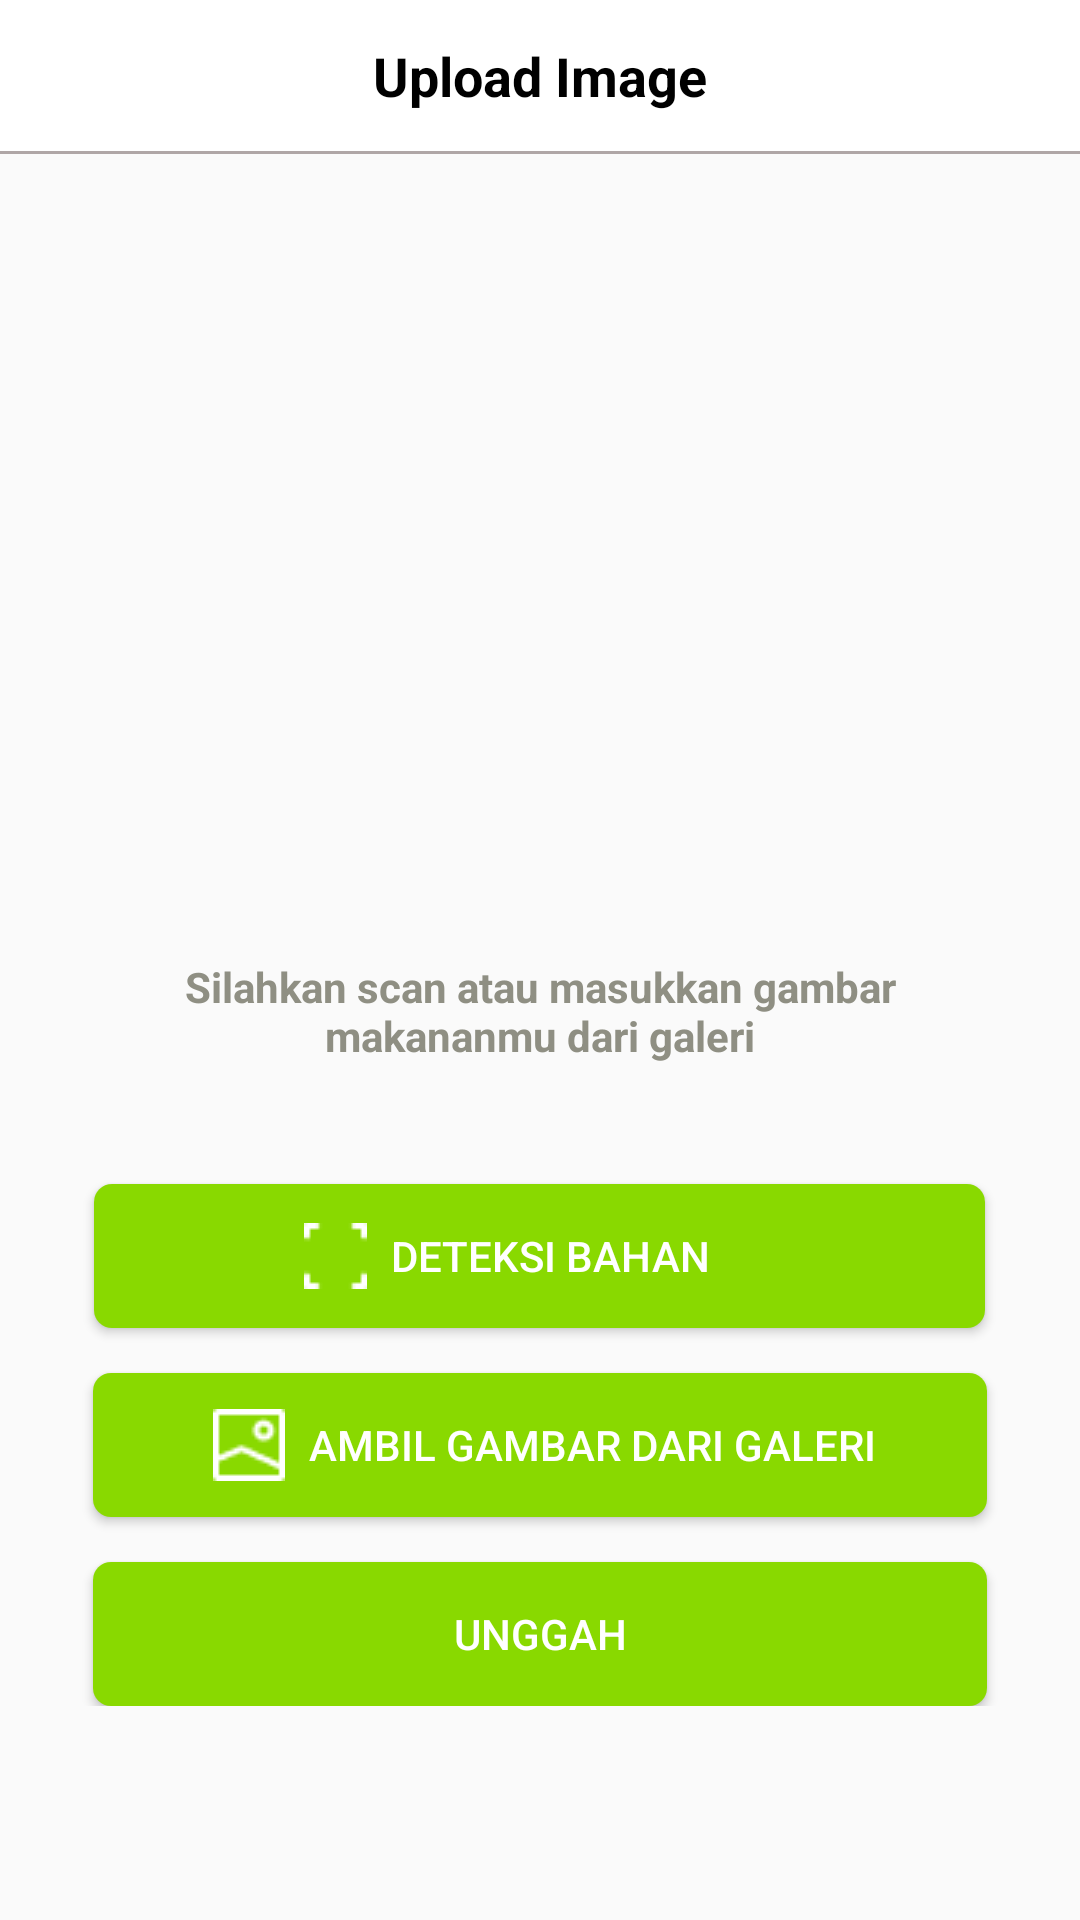

Produce the Android XML layout that renders to this screen, including the resource entries it uses.
<!-- AndroidManifest.xml: application theme Theme.NusaSpot -->
<!-- res/layout/fragment_deteksi.xml -->
<RelativeLayout xmlns:android="http://schemas.android.com/apk/res/android"
    xmlns:tools="http://schemas.android.com/tools"
    xmlns:app="http://schemas.android.com/apk/res-auto"
    android:layout_width="match_parent"
    android:layout_height="match_parent"
    tools:context=".ui.deteksi.DeteksiFragment">




    <LinearLayout

        android:id="@+id/topBar"
        android:layout_width="match_parent"
        android:layout_height="wrap_content"
        android:orientation="horizontal"
        android:background="#ffffff"
        android:padding="13dp">

        <TextView
            android:id="@+id/title"
            android:layout_width="wrap_content"
            android:layout_height="wrap_content"
            android:layout_weight="1"
            android:gravity="center"
            android:text="Upload Image"
            android:textColor="@color/primaryTextColor"
            android:textSize="18sp"
            android:textStyle="bold" />

    </LinearLayout>

    <View
        android:layout_width="match_parent"
        android:layout_height="1dp"
        android:layout_below="@id/topBar"
        android:background="#AFA6A6"/>


    <ImageView
        android:id="@+id/previewImageView"
        android:layout_width="336dp"
        android:layout_height="229dp"
        android:layout_below="@id/topBar"
        android:layout_centerHorizontal="true"
        android:layout_marginTop="20dp"
        android:scaleType="centerCrop"
        android:src="@drawable/placeholder_image" />


    <TextView
        android:id="@+id/uploadDesc"
        android:layout_width="272dp"
        android:layout_height="wrap_content"
        android:layout_below="@id/previewImageView"
        android:layout_centerHorizontal="true"
        android:layout_centerVertical="true"
        android:gravity="center"
        android:layout_gravity="center_horizontal"
        android:layout_marginTop="20dp"
        android:textColor="@color/grey"
        android:text="Silahkan scan atau masukkan gambar makananmu dari galeri"
        android:textStyle="bold"
        tools:ignore="NotSibling" />

    <RelativeLayout
        android:id="@+id/buttonContainer"
        android:layout_width="match_parent"
        android:layout_height="wrap_content"
        android:layout_below="@id/uploadDesc">

        <Button
            android:id="@+id/detectButton"
            android:layout_width="297dp"
            android:layout_height="wrap_content"
            android:layout_below="@id/uploadDesc"
            android:layout_centerHorizontal="true"
            android:layout_marginTop="40dp"
            android:textColor="@color/white"
            android:background="@drawable/button"
            android:paddingStart="70dp"
            android:drawablePadding="8dp"
            android:drawableStart="@drawable/user_scan"
            android:gravity="start|center_vertical"
            android:text="Deteksi Bahan"
            tools:ignore="NotSibling" />

        <Button
            android:id="@+id/galleryButton"
            android:layout_width="298dp"
            android:layout_height="wrap_content"
            android:layout_below="@id/detectButton"
            android:layout_centerHorizontal="true"
            android:layout_marginTop="15dp"
            android:textColor="@color/white"
            android:paddingStart="40dp"
            android:drawablePadding="8dp"
            android:drawableStart="@drawable/gallery"
            android:gravity="start|center_vertical"
            android:background="@drawable/button"
            android:text="Ambil Gambar dari Galeri" />


        <Button
            android:id="@+id/uploadButton"
            android:layout_width="298dp"
            android:layout_height="wrap_content"
            android:layout_below="@id/galleryButton"
            android:layout_centerHorizontal="true"
            android:layout_marginTop="15dp"
            android:textColor="@color/white"
            android:drawablePadding="8dp"
            android:gravity="center"
            android:layout_gravity="center_horizontal"
            android:background="@drawable/button"
            android:text="Unggah" />
    </RelativeLayout>

    <ProgressBar
        android:id="@+id/progressBar"
        android:layout_width="wrap_content"
        android:layout_height="wrap_content"
        android:layout_centerInParent="true"
        android:visibility="gone" />


    <View
        android:id="@+id/darkBackground"
        android:layout_width="match_parent"
        android:layout_height="match_parent"
        android:background="#99292929"
        android:visibility="gone"/>

</RelativeLayout>
<!-- resources referenced by this layout -->
<resources>
  <color name="grey">#8F8F83</color>
  <color name="primaryTextColor">#000000</color>
  <color name="white">#FFFFFFFF</color>
  <!-- drawable button (drawable) -->
  <shape xmlns:android="http://schemas.android.com/apk/res/android">
      <solid android:color="@color/button" />
      <corners android:radius="6dp" />
  </shape>
  <!-- drawable gallery: png bitmap (drawable, 401 bytes) -->
  <!-- drawable user_scan: png bitmap (drawable, 226 bytes) -->
  <style name="Theme.NusaSpot" parent="Theme.AppCompat.Light.NoActionBar">
          <item name="colorPrimary">@color/colorPrimary</item>
          <item name="colorPrimaryDark">@color/colorPrimaryDark</item>
          <item name="colorAccent">@color/colorAccent</item>
          <item name="android:statusBarColor">#C6F96F</item>
      </style>
  <color name="button">#89D900</color>
  <color name="colorPrimary">#59A14F</color>
  <color name="colorPrimaryDark">#59A14F</color>
  <color name="colorAccent">#59A14F</color>
</resources>
